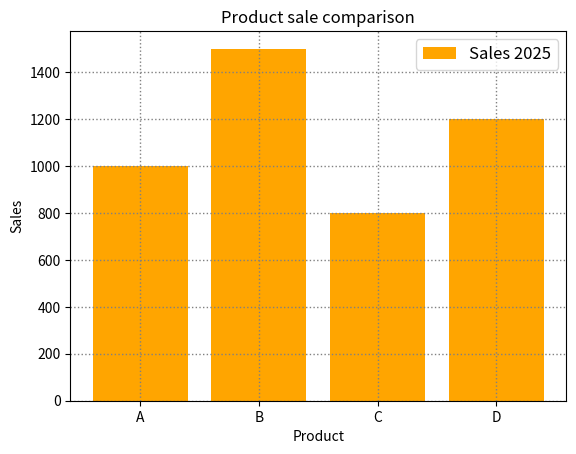

Generate this figure with matplotlib:
import matplotlib.pyplot as plt

product = ['A', 'B', 'C', 'D']
sales = [1000, 1500, 800, 1200]

plt.bar(product, sales, color = 'orange', label = 'Sales 2025')
plt.xlabel('Product')
plt.ylabel('Sales')
plt.title('Product sale comparison')

plt.legend(loc = 'upper right', fontsize = 12)
plt.grid(color = 'grey', linestyle = ':', linewidth = 1)

plt.show()